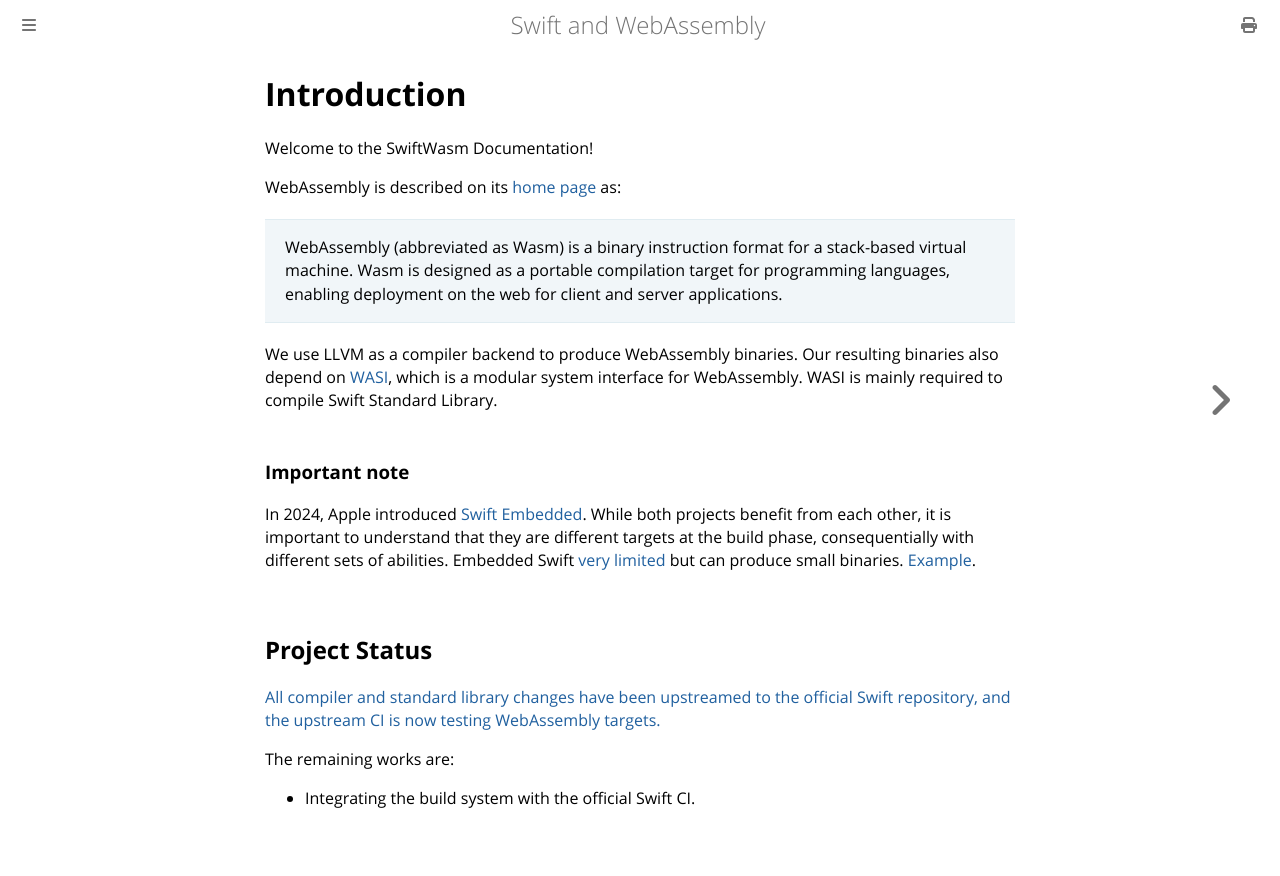

repository: swiftwasm/swiftwasm-book · page: index.html · generator: mdbook

# Introduction

Welcome to the SwiftWasm Documentation!

WebAssembly is described on its [home page](https://webassembly.org/) as:

> WebAssembly (abbreviated as Wasm) is a binary instruction format for a stack-based virtual machine. Wasm is designed as a portable compilation target for programming languages, enabling deployment on the web for client and server applications.


We use LLVM as a compiler backend to produce WebAssembly binaries. Our resulting binaries also depend on [WASI](https://wasi.dev), which is a modular system interface for WebAssembly. WASI is mainly required to compile Swift Standard Library.


### Important note
In 2024, Apple introduced [Swift Embedded](https://github.com/swiftlang/swift/blob/main/docs/EmbeddedSwift/UserManual.md). 
While both projects benefit from each other, it is important to understand that they are different targets at the build phase, consequentially with different sets of abilities.
Embedded Swift [very limited](https://github.com/swiftlang/swift/blob/main/docs/EmbeddedSwift/EmbeddedSwiftStatus.md#embedded-swift-language-features) but can produce small binaries. [Example](https://github.com/apple/swift-for-wasm-examples).



## Project Status

[All compiler and standard library changes have been upstreamed to the official Swift repository, and the upstream CI is now testing WebAssembly targets.](https://forums.swift.org/t/stdlib-and-runtime-tests-for-wasm-wasi-now-available-on-swift-ci/70385)

The remaining works are:

- Integrating the build system with the official Swift CI.
